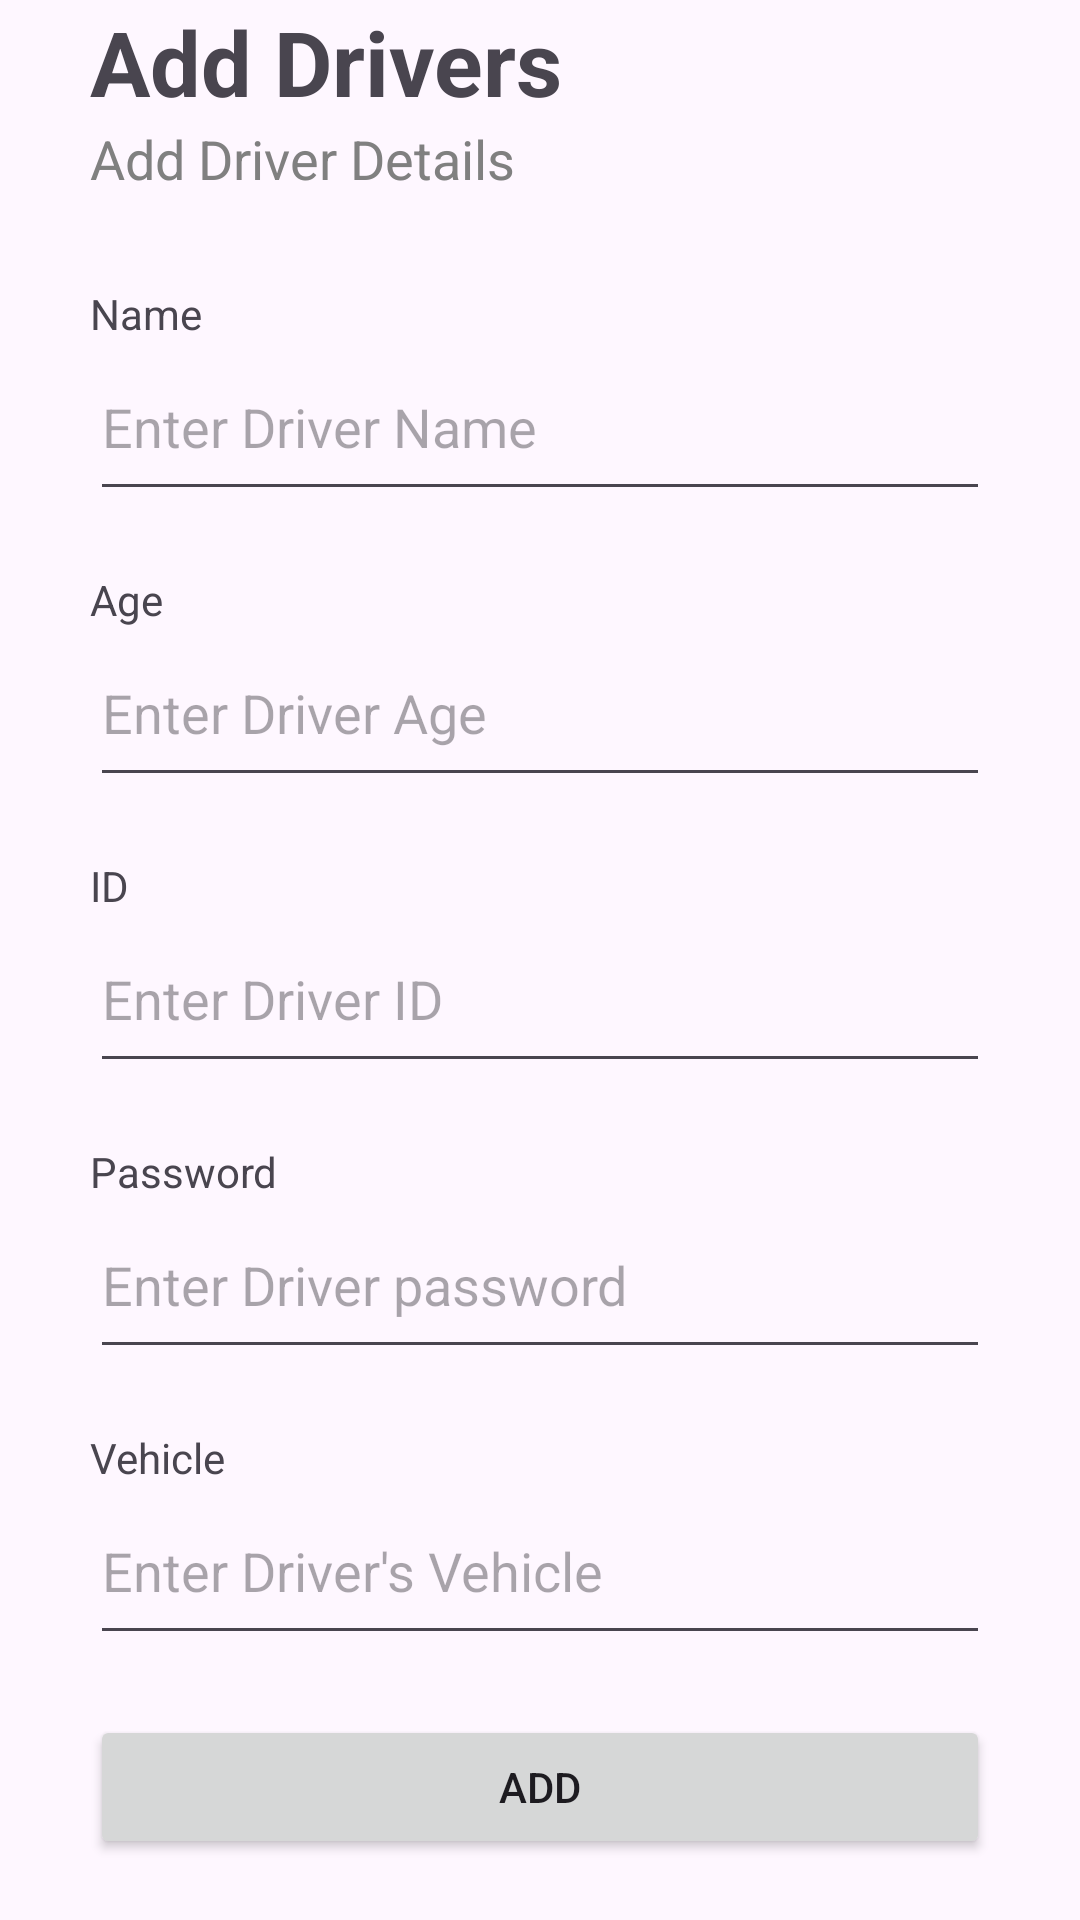

Write the Android layout XML for this screen, with the resource values it uses.
<!-- AndroidManifest.xml: application theme Theme.FleetO -->
<!-- res/layout/activity_adding_driver.xml -->
<?xml version="1.0" encoding="utf-8"?>
<androidx.constraintlayout.widget.ConstraintLayout xmlns:android="http://schemas.android.com/apk/res/android"
    xmlns:app="http://schemas.android.com/apk/res-auto"
    xmlns:tools="http://schemas.android.com/tools"
    android:id="@+id/main"
    android:layout_width="match_parent"
    android:layout_height="match_parent"
    tools:context=".AddingDriver">

    
    
    
    
    
    
    
    
    
    
    
    

    
    
    
    
    
    
    
    
    
    
    
    
    
    
    


    <Button
        android:layout_marginLeft="10sp"

        android:id="@+id/BackFromAddingDBTN"
        android:layout_width="40sp"
        android:layout_height="40sp"
        android:background="@drawable/home_icon"
        android:contentDescription="Back from Adding Driver Screen"
        app:layout_constraintBottom_toBottomOf="parent"
        app:layout_constraintEnd_toEndOf="parent"
        app:layout_constraintHorizontal_bias="0.043"
        app:layout_constraintStart_toStartOf="parent"
        app:layout_constraintTop_toTopOf="parent"
        app:layout_constraintVertical_bias="0.023" />

    <LinearLayout
        android:paddingHorizontal="30sp"
        android:orientation="vertical"
        android:layout_width="match_parent"
        android:layout_height="wrap_content"
        app:layout_constraintBottom_toBottomOf="parent"
        app:layout_constraintEnd_toEndOf="parent"
        app:layout_constraintStart_toStartOf="parent"
        app:layout_constraintTop_toTopOf="parent">

        <TextView
            android:layout_width="match_parent"
            android:layout_height="wrap_content"
            android:text="Add Drivers"
            android:textSize="30sp"
            android:textStyle="bold"
            app:layout_constraintBottom_toBottomOf="parent"
            app:layout_constraintEnd_toEndOf="parent"
            app:layout_constraintStart_toStartOf="parent"
            app:layout_constraintTop_toTopOf="parent"
            app:layout_constraintVertical_bias="0.267" />
        <TextView
            android:layout_width="match_parent"
            android:layout_height="wrap_content"
            android:text="Add Driver Details"
            android:textColor="@android:color/tertiary_text_dark"
            android:textSize="18sp"
            android:layout_marginBottom="30sp"
            app:layout_constraintBottom_toBottomOf="parent"
            app:layout_constraintEnd_toEndOf="parent"
            app:layout_constraintStart_toStartOf="parent"
            app:layout_constraintTop_toTopOf="parent"
            app:layout_constraintVertical_bias="0.267" />

        <TextView
            android:layout_width="match_parent"
            android:layout_height="wrap_content"
            android:text="Name"/>

        <EditText
            android:paddingVertical="16sp"
            android:id="@+id/AddingDriverName"
            android:layout_width="match_parent"
            android:layout_height="wrap_content"
            android:ems="10"
            android:layout_marginBottom="20dp"
            android:hint="Enter Driver Name"
        />

        <TextView
        android:layout_width="match_parent"
        android:layout_height="wrap_content"
        android:text="Age"/>

        <EditText
            android:id="@+id/AddingDriverAge"
            android:layout_width="match_parent"
            android:layout_height="wrap_content"
            android:layout_marginBottom="20dp"
            android:ems="10"
            android:hint="Enter Driver Age"
            android:inputType="number"
            android:paddingVertical="16sp" />

        <TextView
            android:layout_width="match_parent"
            android:layout_height="wrap_content"
            android:text="ID"/>

        <EditText
            android:paddingVertical="16sp"
            android:id="@+id/AddingDriverID"
            android:layout_width="match_parent"
            android:layout_height="wrap_content"
            android:ems="10"
            android:layout_marginBottom="20dp"
            android:hint="Enter Driver ID"
        />

        <TextView
            android:layout_width="match_parent"
            android:layout_height="wrap_content"
            android:text="Password"/>

        <EditText
            android:paddingVertical="16sp"
            android:id="@+id/AddingDriverPassword"
            android:layout_width="match_parent"
            android:layout_height="wrap_content"
            android:ems="10"
            android:layout_marginBottom="20dp"
            android:hint="Enter Driver password"
            android:inputType="textPassword" />

        <TextView
            android:layout_width="match_parent"
            android:layout_height="wrap_content"
            android:text="Vehicle"/>

        <EditText
            android:paddingVertical="16sp"
            android:id="@+id/AddingDriverVehicle"
            android:layout_width="match_parent"
            android:layout_height="wrap_content"
            android:ems="10"
            android:layout_marginBottom="20dp"
            android:hint="Enter Driver's Vehicle"
        />
        <Button
            android:id="@+id/ConfirmDriverBTN"
            android:layout_width="match_parent"
            android:layout_height="wrap_content"
            android:layout_marginBottom="20dp"
            android:text="Add" />

    </LinearLayout>

</androidx.constraintlayout.widget.ConstraintLayout>
<!-- resources referenced by this layout -->
<resources>
  <style name="Theme.FleetO" parent="Base.Theme.FleetO" />
  <style name="Base.Theme.FleetO" parent="Theme.Material3.DayNight.NoActionBar">
          
          
      </style>
</resources>
